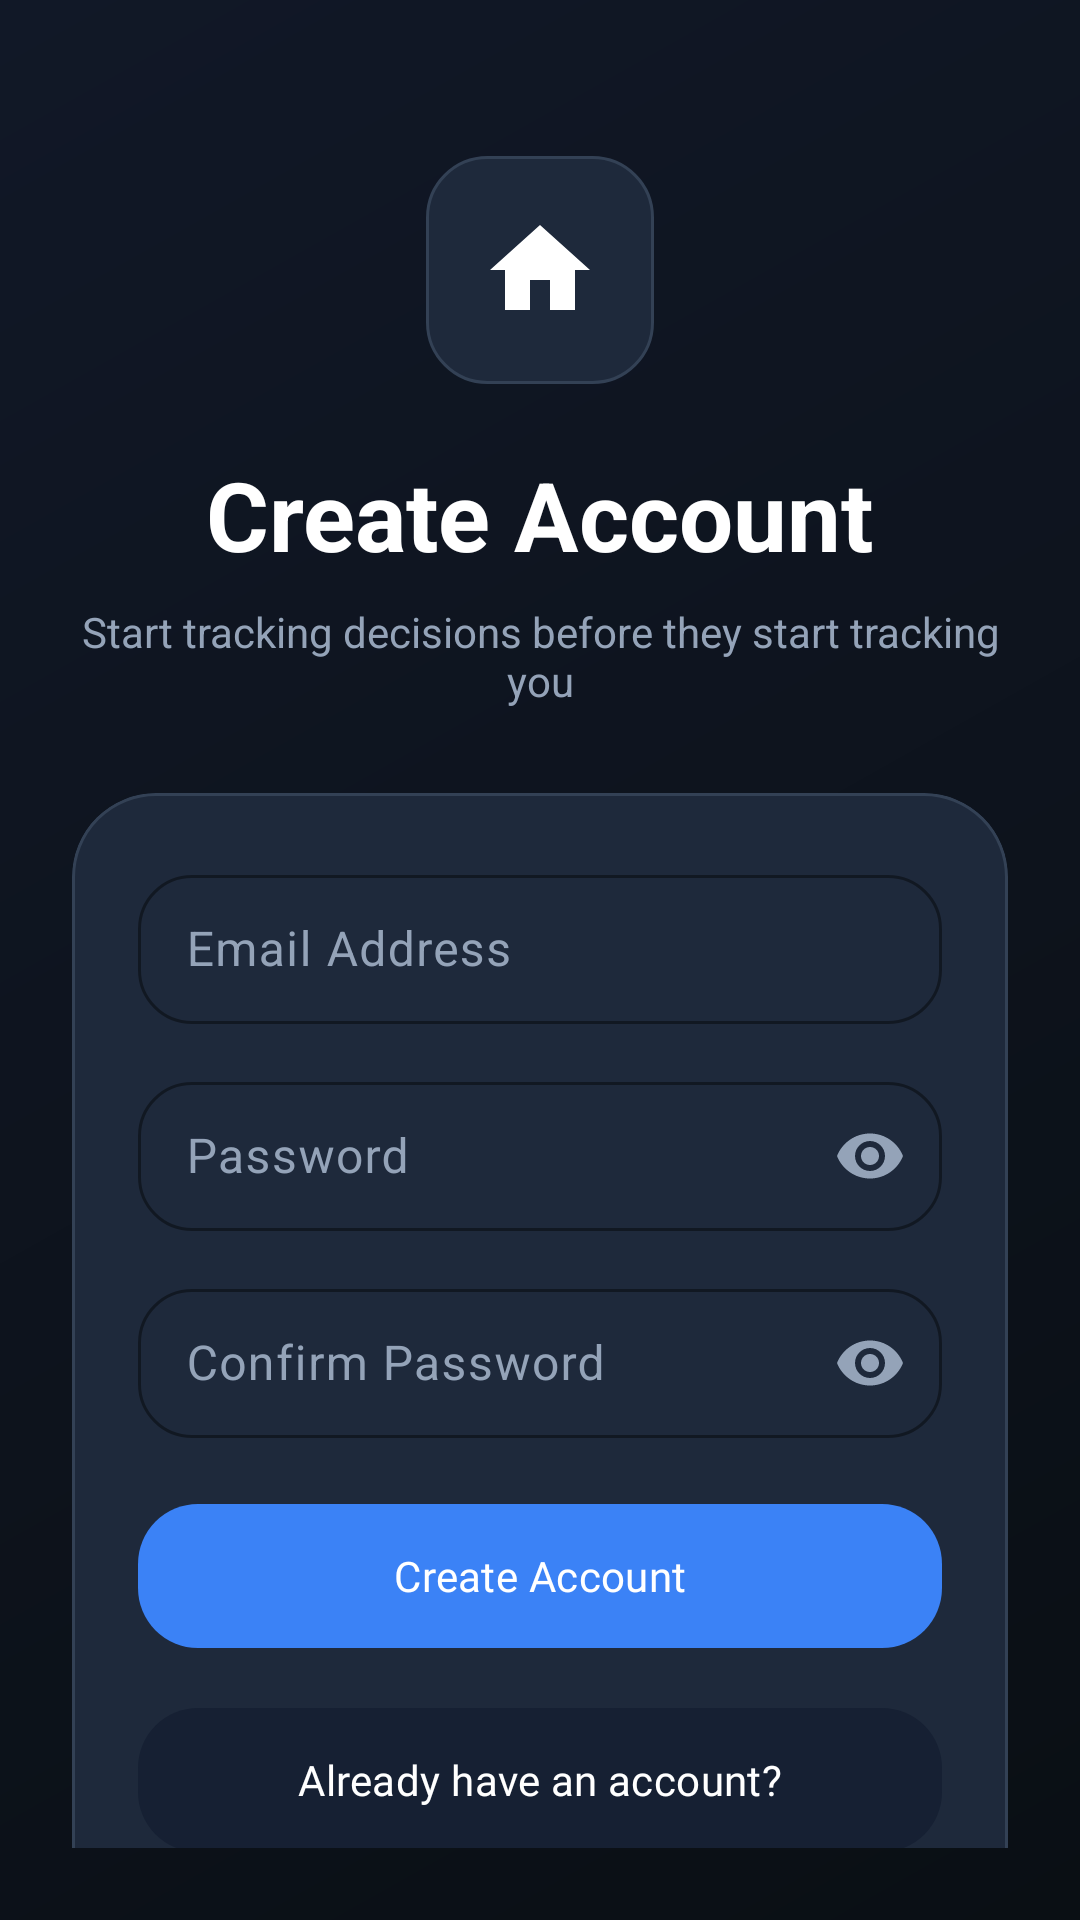

The Android layout XML behind this screen, and the referenced resources:
<!-- AndroidManifest.xml: application theme Theme.DecisionGraveyard -->
<!-- res/layout/activity_register.xml -->
<?xml version="1.0" encoding="utf-8"?>
<androidx.constraintlayout.widget.ConstraintLayout xmlns:android="http://schemas.android.com/apk/res/android"
    xmlns:app="http://schemas.android.com/apk/res-auto"
    android:layout_width="match_parent"
    android:layout_height="match_parent"
    android:background="@drawable/bg_main"
    android:padding="24dp">

    <LinearLayout
        android:id="@+id/headerBlock"
        android:layout_width="0dp"
        android:layout_height="wrap_content"
        android:gravity="center_horizontal"
        android:orientation="vertical"
        app:layout_constraintEnd_toEndOf="parent"
        app:layout_constraintStart_toStartOf="parent"
        app:layout_constraintTop_toTopOf="parent">

        <ImageView
            android:layout_width="76dp"
            android:layout_height="76dp"
            android:layout_marginTop="28dp"
            android:background="@drawable/bg_surface_card"
            android:padding="18dp"
            android:src="@drawable/ic_home"
            app:tint="@color/text_primary" />

        <TextView
            android:id="@+id/tvTitle"
            android:layout_width="wrap_content"
            android:layout_height="wrap_content"
            android:layout_marginTop="22dp"
            android:text="Create Account"
            android:textColor="@color/text_primary"
            android:textSize="32sp"
            android:textStyle="bold" />

        <TextView
            android:layout_width="wrap_content"
            android:layout_height="wrap_content"
            android:layout_marginTop="8dp"
            android:gravity="center"
            android:text="Start tracking decisions before they start tracking you"
            android:textColor="@color/text_secondary"
            android:textSize="14sp" />
    </LinearLayout>

    <com.google.android.material.card.MaterialCardView
        android:layout_width="0dp"
        android:layout_height="wrap_content"
        android:layout_marginTop="28dp"
        app:cardBackgroundColor="@color/surface_card"
        app:cardCornerRadius="28dp"
        app:cardElevation="0dp"
        app:layout_constraintEnd_toEndOf="parent"
        app:layout_constraintStart_toStartOf="parent"
        app:layout_constraintTop_toBottomOf="@id/headerBlock"
        app:strokeColor="@color/divider"
        app:strokeWidth="1dp">

        <LinearLayout
            android:layout_width="match_parent"
            android:layout_height="wrap_content"
            android:orientation="vertical"
            android:padding="22dp">

            <com.google.android.material.textfield.TextInputLayout
                android:id="@+id/tilEmail"
                style="@style/Widget.DecisionGraveyard.TextInput"
                android:layout_width="match_parent"
                android:layout_height="wrap_content"
                android:hint="Email Address">

                <com.google.android.material.textfield.TextInputEditText
                    android:id="@+id/etEmail"
                    android:layout_width="match_parent"
                    android:layout_height="wrap_content"
                    android:inputType="textEmailAddress"
                    android:paddingVertical="14dp" />
            </com.google.android.material.textfield.TextInputLayout>

            <com.google.android.material.textfield.TextInputLayout
                android:id="@+id/tilPassword"
                style="@style/Widget.DecisionGraveyard.TextInput"
                android:layout_width="match_parent"
                android:layout_height="wrap_content"
                android:layout_marginTop="14dp"
                android:hint="Password"
                app:endIconMode="password_toggle">

                <com.google.android.material.textfield.TextInputEditText
                    android:id="@+id/etPassword"
                    android:layout_width="match_parent"
                    android:layout_height="wrap_content"
                    android:inputType="textPassword"
                    android:paddingVertical="14dp" />
            </com.google.android.material.textfield.TextInputLayout>

            <com.google.android.material.textfield.TextInputLayout
                android:id="@+id/tilConfirmPassword"
                style="@style/Widget.DecisionGraveyard.TextInput"
                android:layout_width="match_parent"
                android:layout_height="wrap_content"
                android:layout_marginTop="14dp"
                android:hint="Confirm Password"
                app:endIconMode="password_toggle">

                <com.google.android.material.textfield.TextInputEditText
                    android:id="@+id/etConfirmPassword"
                    android:layout_width="match_parent"
                    android:layout_height="wrap_content"
                    android:inputType="textPassword"
                    android:paddingVertical="14dp" />
            </com.google.android.material.textfield.TextInputLayout>

            <com.google.android.material.button.MaterialButton
                android:id="@+id/btnRegister"
                style="@style/Widget.DecisionGraveyard.Button.Filled"
                android:layout_width="match_parent"
                android:layout_height="wrap_content"
                android:layout_marginTop="18dp"
                android:text="Create Account" />

            <com.google.android.material.button.MaterialButton
                android:id="@+id/btnLogin"
                style="@style/Widget.DecisionGraveyard.Button.Secondary"
                android:layout_width="match_parent"
                android:layout_height="wrap_content"
                android:layout_marginTop="12dp"
                android:text="Already have an account?" />
        </LinearLayout>
    </com.google.android.material.card.MaterialCardView>

    <ProgressBar
        android:id="@+id/progressBar"
        android:layout_width="wrap_content"
        android:layout_height="wrap_content"
        android:visibility="gone"
        app:layout_constraintBottom_toBottomOf="parent"
        app:layout_constraintEnd_toEndOf="parent"
        app:layout_constraintStart_toStartOf="parent"
        app:layout_constraintTop_toTopOf="parent" />

</androidx.constraintlayout.widget.ConstraintLayout>
<!-- resources referenced by this layout -->
<resources>
  <color name="divider">#334155</color>
  <color name="surface_card">#1E293B</color>
  <color name="text_primary">#FFFFFF</color>
  <color name="text_secondary">#94A3B8</color>
  <!-- drawable bg_main (drawable) -->
  <?xml version="1.0" encoding="utf-8"?>
  <shape xmlns:android="http://schemas.android.com/apk/res/android">
      <gradient
          android:angle="315"
          android:endColor="#0A0F14"
          android:startColor="#111827"
          android:type="linear" />
  </shape>
  <!-- drawable bg_surface_card (drawable) -->
  <?xml version="1.0" encoding="utf-8"?>
  <shape xmlns:android="http://schemas.android.com/apk/res/android">
      <solid android:color="@color/surface_card" />
      <corners android:radius="20dp" />
      <stroke
          android:width="1dp"
          android:color="@color/divider" />
  </shape>
  <!-- drawable ic_home (drawable) -->
  <vector android:height="24dp" android:tint="#FFFFFF" android:viewportHeight="24"
      android:viewportWidth="24" android:width="24dp" xmlns:android="http://schemas.android.com/apk/res/android">
      <path android:fillColor="@android:color/white" android:pathData="M10,20V14H14V20H19V12H22L12,3L2,12H5V20H10Z"/>
  </vector>
  <style name="Widget.DecisionGraveyard.Button.Filled" parent="Widget.DecisionGraveyard.Button">
          <item name="backgroundTint">@color/primary</item>
          <item name="android:textColor">@color/white</item>
          <item name="iconTint">@color/white</item>
      </style>
  <style name="Widget.DecisionGraveyard.Button.Secondary" parent="Widget.DecisionGraveyard.Button">
          <item name="backgroundTint">@color/surface_variant</item>
          <item name="android:textColor">@color/text_primary</item>
      </style>
  <color name="primary">#3B82F6</color>
  <color name="white">#FFFFFF</color>
  <color name="surface_variant">#162033</color>
  <color name="text_tertiary">#64748B</color>
  <color name="pending_container">#12284F</color>
  <color name="secondary">#60A5FA</color>
  <color name="accent_container">#12284F</color>
  <color name="surface">#0F172A</color>
  <color name="danger">#EF4444</color>
  <color name="danger_container">#351517</color>
  <color name="success">#22C55E</color>
  <color name="primary_variant">#0F172A</color>
  <color name="success_container">#0F2E1B</color>
  <color name="ripple">#26FFFFFF</color>
  <style name="TextAppearance.DecisionGraveyard.DisplayLarge" parent="TextAppearance.Material3.DisplayLarge">
          <item name="android:textColor">@color/text_primary</item>
          <item name="android:fontFamily">@font/inter_bold</item>
      </style>
  <style name="TextAppearance.DecisionGraveyard.HeadlineLarge" parent="TextAppearance.Material3.HeadlineLarge">
          <item name="android:textColor">@color/text_primary</item>
          <item name="android:fontFamily">@font/inter_semibold</item>
      </style>
  <style name="TextAppearance.DecisionGraveyard.TitleLarge" parent="TextAppearance.Material3.TitleLarge">
          <item name="android:textColor">@color/text_primary</item>
          <item name="android:fontFamily">@font/inter_semibold</item>
      </style>
  <style name="TextAppearance.DecisionGraveyard.BodyLarge" parent="TextAppearance.Material3.BodyLarge">
          <item name="android:textColor">@color/text_secondary</item>
          <item name="android:fontFamily">@font/inter_regular</item>
      </style>
  <style name="TextAppearance.DecisionGraveyard.LabelLarge" parent="TextAppearance.Material3.LabelLarge">
          <item name="android:textColor">@color/text_secondary</item>
          <item name="android:fontFamily">@font/inter_medium</item>
      </style>
  <color name="chip_background">#162033</color>
  <color name="chip_unselected_text">#CBD5E1</color>
  <color name="chip_selected_text">#FFFFFF</color>
</resources>
